Run: headless pygame with SDL's dummy video driver; simulated clock (each Clock.tick advances the game by its frame time, no real sleeping); random seed 0; keys injected as events and as key.get_pressed() state; mouse plan: one left click at the window centre at the start of phase 2, then a move to the lower-right quarter at the start of phase 3.
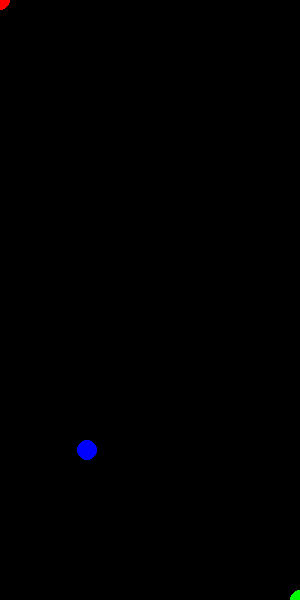
Frame 1 of 4 · flips 1–60 · no input
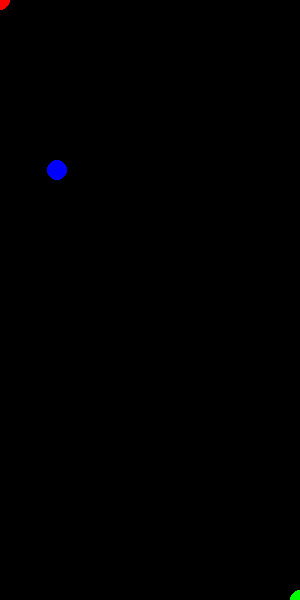
Frame 2 of 4 · flips 61–180 · clicked the window centre · tapped SPACE, RETURN · held RIGHT (→), D
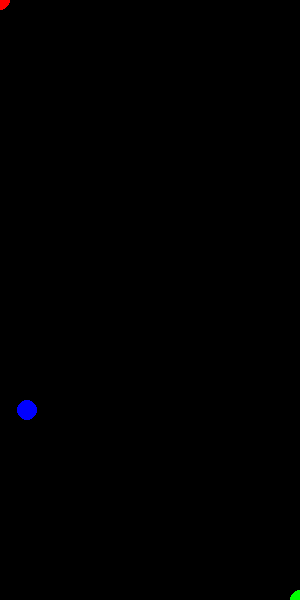
Frame 3 of 4 · flips 181–300 · moved the mouse to the lower-right quarter · held DOWN (↓), S
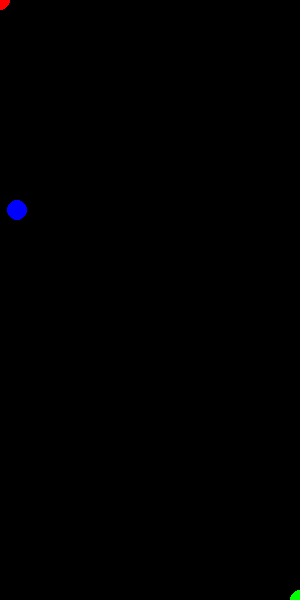
Frame 4 of 4 · flips 301–420 · held LEFT (←), A, UP (↑), W

The pygame program that drew these frames:

import pygame as pygame
import sys, random
from pygame.locals import *


pygame.init()

#게임 플레이에 주축이 되는 변수들 정의
WINDOW_WIDTH = 300
WINDWO_HEIGHT = 600
ballX = random.randrange(0, WINDOW_WIDTH)
ballY = random.randrange(0, WINDWO_HEIGHT)
ballXSpd = 5
ballYSpd = 5
radius = 10
windowSize = [WINDOW_WIDTH,WINDWO_HEIGHT] #창 크기 설정
screen = pygame.display.set_mode(windowSize) #screen 생성
FPS = 30
clock = pygame.time.Clock()
Running = True
pygame.display.set_caption("One Man Ping Pong")

while True:
    
    pygame.draw.circle(screen, (255,0,0), (0, 0), radius) # (100, 100)을 중심으로 하는 반지름 10인 원을 그린다
    pygame.draw.circle(screen, (0,255,0), (WINDOW_WIDTH, WINDWO_HEIGHT), radius)
    
    pygame.draw.circle(screen, (0,0,255), (ballX, ballY), radius)
    pygame.draw.circle(screen, (0,0,0), (ballX, ballY), radius)
    ballX += ballXSpd
    ballY += ballYSpd
    if(ballX + radius >= WINDOW_WIDTH or ballX - radius <= 0): #벽 충돌 이벤트 검사
        ballXSpd *= -1
    if(ballY + radius >= WINDWO_HEIGHT or ballY - radius <= 0): #벽 충돌 이벤트 검사
        ballYSpd *= -1
    pygame.draw.circle(screen, (0,0,255), (ballX, ballY), radius)
    for event in pygame.event.get(): #event get
        if not hasattr(event, 'key'):
            continue
        if event.type == KEYDOWN:
            if event.key == K_RIGHT:
                print("KEY RIGHT")
            elif event.key == K_LEFT:
                print("KEY LEFT")
            elif event.key == K_ESCAPE:
                sys.exit()
                pygame.quit()
        '''if event.type == pygame.MOUSEMOTION:
            print("mouse move "+event.pos)'''
        if event.type == QUIT:
            sys.exit()
            pygame.quit()
            
   

        
    pygame.display.flip()
    clock.tick(FPS)
    
